Run: headless pygame with SDL's dummy video driver; simulated clock (each Clock.tick advances the game by its frame time, no real sleeping); random seed 0; keys injected as events and as key.get_pressed() state; no mouse input; restart key C tapped at the start of phases 3 and 4.
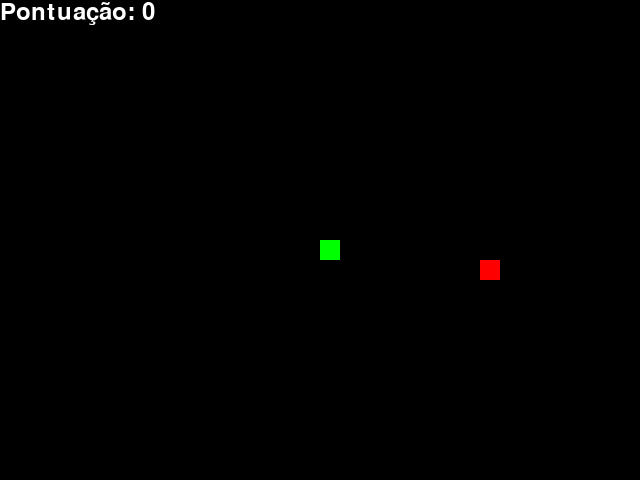
Frame 1 of 4 · flips 1–60 · no input
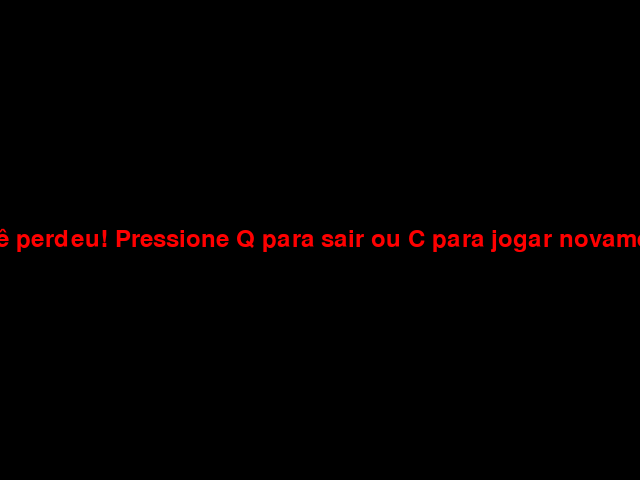
Frame 2 of 4 · flips 61–180 · tapped SPACE, RETURN · held RIGHT (→), D
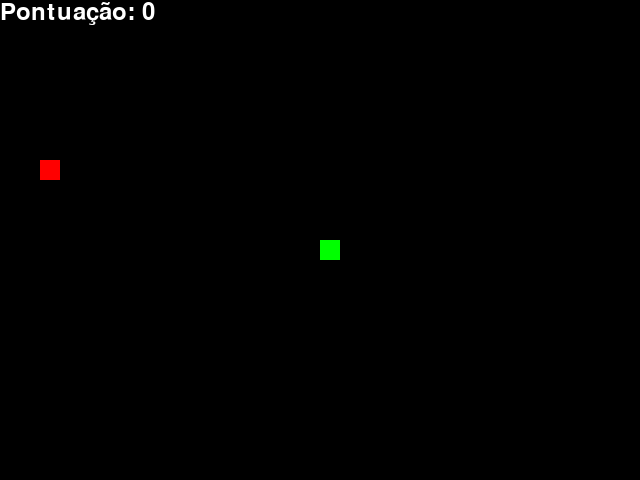
Frame 3 of 4 · flips 181–300 · tapped C · held DOWN (↓), S
Frame 4 of 4 · flips 301–420 · tapped C · held LEFT (←), A, UP (↑), W · screen same as frame 2, image omitted

The pygame program that drew these frames:

import random
import sys

import pygame

# Inicializar Pygame
pygame.init()

# Definir cores
BLACK = (0, 0, 0)
WHITE = (255, 255, 255)
RED = (255, 0, 0)
GREEN = (0, 255, 0)

# Dimensões da tela
WIDTH = 640
HEIGHT = 480

# Tamanho do bloco da cobra e comida
BLOCK_SIZE = 20

# Velocidade do jogo (FPS)
FPS = 10

# Fonte para texto
font = pygame.font.SysFont(None, 35)


# Função para desenhar a cobra
def draw_snake(snake_body):
    for block in snake_body:
        pygame.draw.rect(screen, GREEN, [block[0], block[1], BLOCK_SIZE, BLOCK_SIZE])


# Função para gerar comida
def generate_food():
    x = random.randint(0, (WIDTH - BLOCK_SIZE) // BLOCK_SIZE) * BLOCK_SIZE
    y = random.randint(0, (HEIGHT - BLOCK_SIZE) // BLOCK_SIZE) * BLOCK_SIZE
    return x, y


# Função para exibir mensagem na tela
def message_to_screen(msg, color):
    screen_text = font.render(msg, True, color)
    screen.blit(screen_text, [WIDTH / 2 - screen_text.get_width() / 2, HEIGHT / 2 - screen_text.get_height() / 2])


# Função principal do jogo
def game_loop():
    game_over = False
    game_close = False

    # Posição inicial da cobra
    x1 = WIDTH / 2
    y1 = HEIGHT / 2

    # Mudança na posição
    x1_change = 0
    y1_change = 0

    # Corpo da cobra
    snake_body = []
    length_of_snake = 1

    # Gerar comida inicial
    foodx, foody = generate_food()

    # Pontuação
    score = 0

    clock = pygame.time.Clock()

    while not game_over:

        while game_close:
            screen.fill(BLACK)
            message_to_screen("Você perdeu! Pressione Q para sair ou C para jogar novamente", RED)
            pygame.display.update()

            for event in pygame.event.get():
                if event.type == pygame.QUIT:
                    game_over = True
                    game_close = False
                if event.type == pygame.KEYDOWN:
                    if event.key == pygame.K_q:
                        game_over = True
                        game_close = False
                    if event.key == pygame.K_c:
                        game_loop()  # Reiniciar jogo

        # Eventos
        for event in pygame.event.get():
            if event.type == pygame.QUIT:
                game_over = True
            if event.type == pygame.KEYDOWN:
                if event.key == pygame.K_LEFT and x1_change != BLOCK_SIZE:
                    x1_change = -BLOCK_SIZE
                    y1_change = 0
                elif event.key == pygame.K_RIGHT and x1_change != -BLOCK_SIZE:
                    x1_change = BLOCK_SIZE
                    y1_change = 0
                elif event.key == pygame.K_UP and y1_change != BLOCK_SIZE:
                    y1_change = -BLOCK_SIZE
                    x1_change = 0
                elif event.key == pygame.K_DOWN and y1_change != -BLOCK_SIZE:
                    y1_change = BLOCK_SIZE
                    x1_change = 0

        # Verificar colisão com bordas
        if x1 >= WIDTH or x1 < 0 or y1 >= HEIGHT or y1 < 0:
            game_close = True

        # Mover cobra
        x1 += x1_change
        y1 += y1_change

        # Limpar tela
        screen.fill(BLACK)

        # Desenhar comida
        pygame.draw.rect(screen, RED, [foodx, foody, BLOCK_SIZE, BLOCK_SIZE])

        # Adicionar cabeça da cobra
        snake_head = []
        snake_head.append(x1)
        snake_head.append(y1)
        snake_body.append(snake_head)

        # Manter tamanho da cobra
        if len(snake_body) > length_of_snake:
            del snake_body[0]

        # Verificar colisão com própria cobra
        for block in snake_body[:-1]:
            if block == snake_head:
                game_close = True

        # Desenhar cobra
        draw_snake(snake_body)

        # Desenhar pontuação
        score_text = font.render("Pontuação: " + str(score), True, WHITE)
        screen.blit(score_text, [0, 0])

        pygame.display.update()

        # Verificar se comeu comida
        if x1 == foodx and y1 == foody:
            foodx, foody = generate_food()
            length_of_snake += 1
            score += 10

        clock.tick(FPS)

    pygame.quit()
    sys.exit()


# Configurar tela
screen = pygame.display.set_mode((WIDTH, HEIGHT))
pygame.display.set_caption('Jogo da Serpente')

# Iniciar jogo
game_loop()
